Run: headless pygame with SDL's dummy video driver; simulated clock (each Clock.tick advances the game by its frame time, no real sleeping); random seed 0; keys injected as events and as key.get_pressed() state; no mouse input.
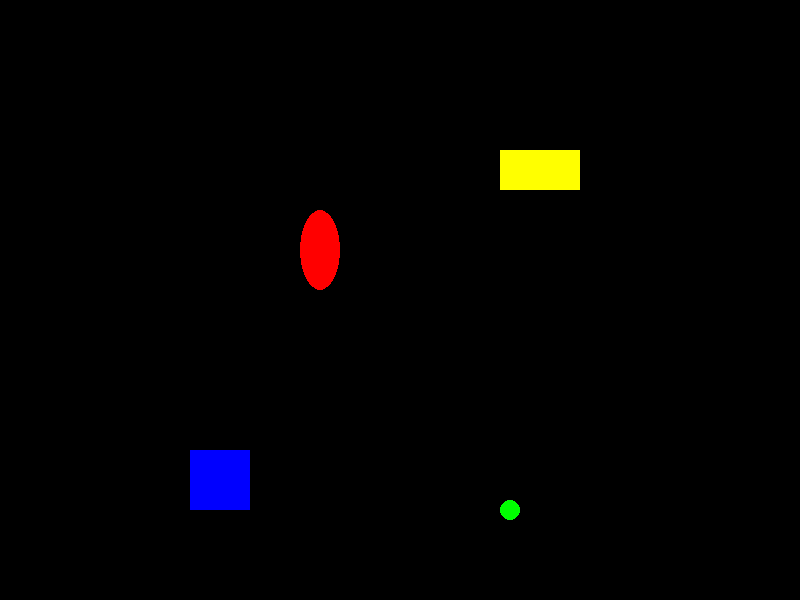
Frame 1 of 4 · flips 1–60 · no input
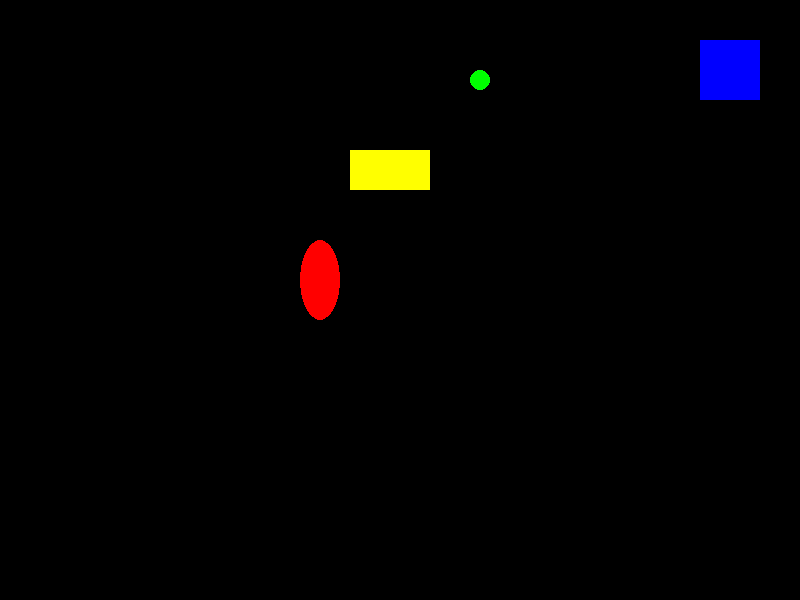
Frame 2 of 4 · flips 61–180 · tapped SPACE, RETURN · held RIGHT (→), D
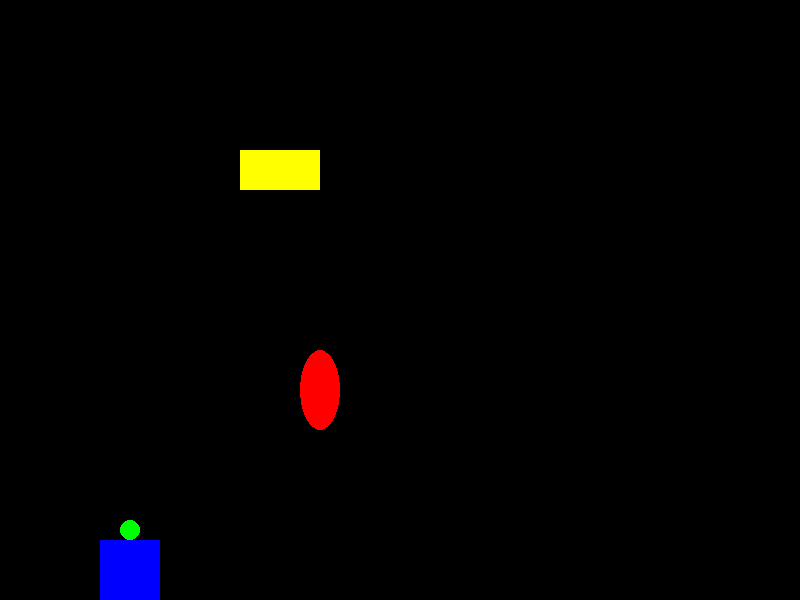
Frame 3 of 4 · flips 181–300 · held DOWN (↓), S
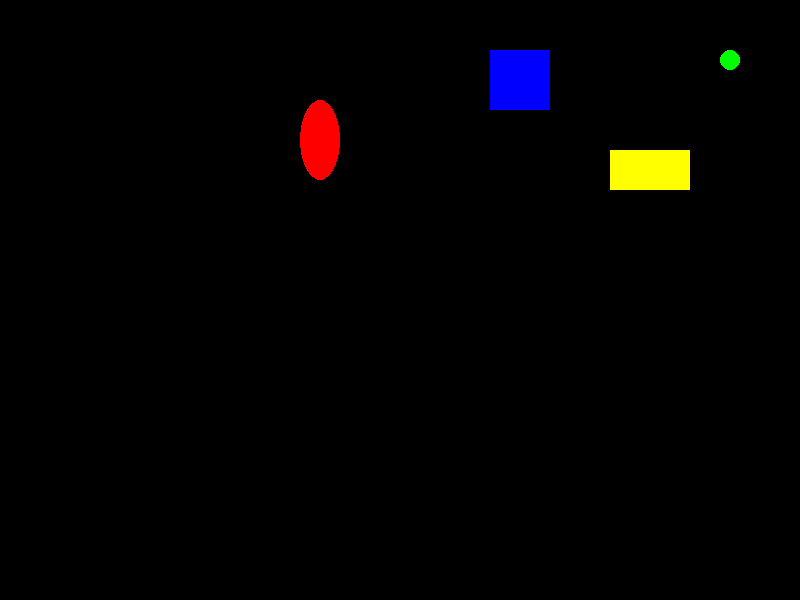
Frame 4 of 4 · flips 301–420 · held LEFT (←), A, UP (↑), W

The pygame program that drew these frames:

import pygame, time
import math

# Defnindo as cores
PRETO = (0, 0, 0)
BRANCO = (255, 255, 255)
AMARELO = (255, 255, 0)
VERMELHO = (255, 0, 0)
VERDE = (0, 255, 0)
AZUL = (0, 0, 255)

# Definindo PI
#PI = 3.1416
PI = math.pi

# definindo outras constantes do jogo
LARGURAJANELA = 800
ALTURAJANELA = 600


# definindo a função mover()
def mover(figura, dim_janela):
    borda_esquerda = 0
    borda_superior = 0
    borda_direita = dim_janela[0]
    borda_inferior = dim_janela[1]
    if figura['objRect'].top < borda_superior or figura['objRect'].bottom > borda_inferior:
        # figura atingiu o topo ou a base da janela
        figura['vel'][1] = -figura['vel'][1]
    if figura['objRect'].left < borda_esquerda or figura['objRect'].right > borda_direita:
        # figura atingiu o lado esquerdo ou direito da janela
        figura['vel'][0] = -figura['vel'][0]
    figura['objRect'].x += figura['vel'][0]
    figura['objRect'].y += figura['vel'][1]


# Inicializando módulos de Pygame
pygame.init()

# criando um objeto pygame.time.Clock
#relogio = pygame.time.Clock()

# Criando uma janela com o título “Olá, mundo!”
janela = pygame.display.set_mode((LARGURAJANELA, ALTURAJANELA))
pygame.display.set_caption('GAME')

# criando as figuras
f1 = {'objRect': pygame.Rect(300, 80, 40, 80), 'cor': VERMELHO, 'vel': [0,-5], 'forma': 'ELIPSE'}
f2 = {'objRect': pygame.Rect(200, 200, 20, 20), 'cor': VERDE, 'vel': [5,5], 'forma': 'ELIPSE'}
f3 = {'objRect': pygame.Rect(100, 150, 60, 60), 'cor': AZUL, 'vel': [-5,5], 'forma': 'RETANGULO'}
f4 = {'objRect': pygame.Rect(200, 150, 80, 40), 'cor': AMARELO, 'vel': [5,0], 'forma': 'RETANGULO'}
figuras = [f1, f2, f3, f4]


'''
# Preenchendo o fundo da janela com a cor branca
janela.fill(PRETO)
# Trabalhando com texto
fonte = pygame.font.Font(None, 48)
texto = fonte.render('START GAME', True, BRANCO)
janela.blit(texto, [300, 150])
texto = fonte.render('MULTIPLAYER', True, BRANCO)
janela.blit(texto, [300, 200])
texto = fonte.render('OPTIONS', True, BRANCO)
janela.blit(texto, [300, 250])
texto = fonte.render('QUIT', True, BRANCO)
janela.blit(texto, [300, 300])

# selecionar opcao
pygame.draw.rect(janela, VERDE, (295, 145, 250, 40), 1)

# Desenhando figuras
pygame.draw.line(janela, VERDE, (60, 260), (420, 260), 4)
pygame.draw.polygon(janela, PRETO, ((191, 206), (236, 277), (156, 277)),0)
pygame.draw.circle(janela, AZUL, (110, 40), 20, 0)
pygame.draw.ellipse(janela, VERMELHO, (400, 250, 40, 80), 1)
pygame.draw.rect(janela, VERDE, (20, 20, 60, 40), 0)
pygame.draw.arc(janela, VERMELHO, [250, 75, 150, 125], PI/2, 3*PI/2, 2)
pygame.draw.arc(janela, PRETO, [250, 75, 150, 125], -PI/2, PI/2, 2)
'''
# mostrando na tela tudo o que foi desenhado
#pygame.display.update()


deve_continuar = True
x = 110 
# Loop do jogo
while deve_continuar:
    # Checando eventos
    for event in pygame.event.get():
        # Se for um evento QUIT
        if event.type == pygame.QUIT:
            deve_continuar = False
            print("SAINDO...")
        #if event.type == pygame.K_SPACE:
        #    print("espaco..")
    
    # preenchendo o fundo com a cor preta
    janela.fill(PRETO)

    for figura in figuras:
        # reposicionando a figura
        mover(figura,(LARGURAJANELA, ALTURAJANELA))
        # desenhando a figura na janela
        if figura['forma'] == 'RETANGULO':
            pygame.draw.rect(janela, figura['cor'], figura['objRect'])
        elif figura['forma'] == 'ELIPSE':
            pygame.draw.ellipse(janela, figura['cor'], figura['objRect'])
    
    # atualizando na tela tudo o que foi desenhado
    pygame.display.update()
    # esperando 0.02 segundos
    time.sleep(0.02)

# Encerrando módulos de Pygame
pygame.quit()
